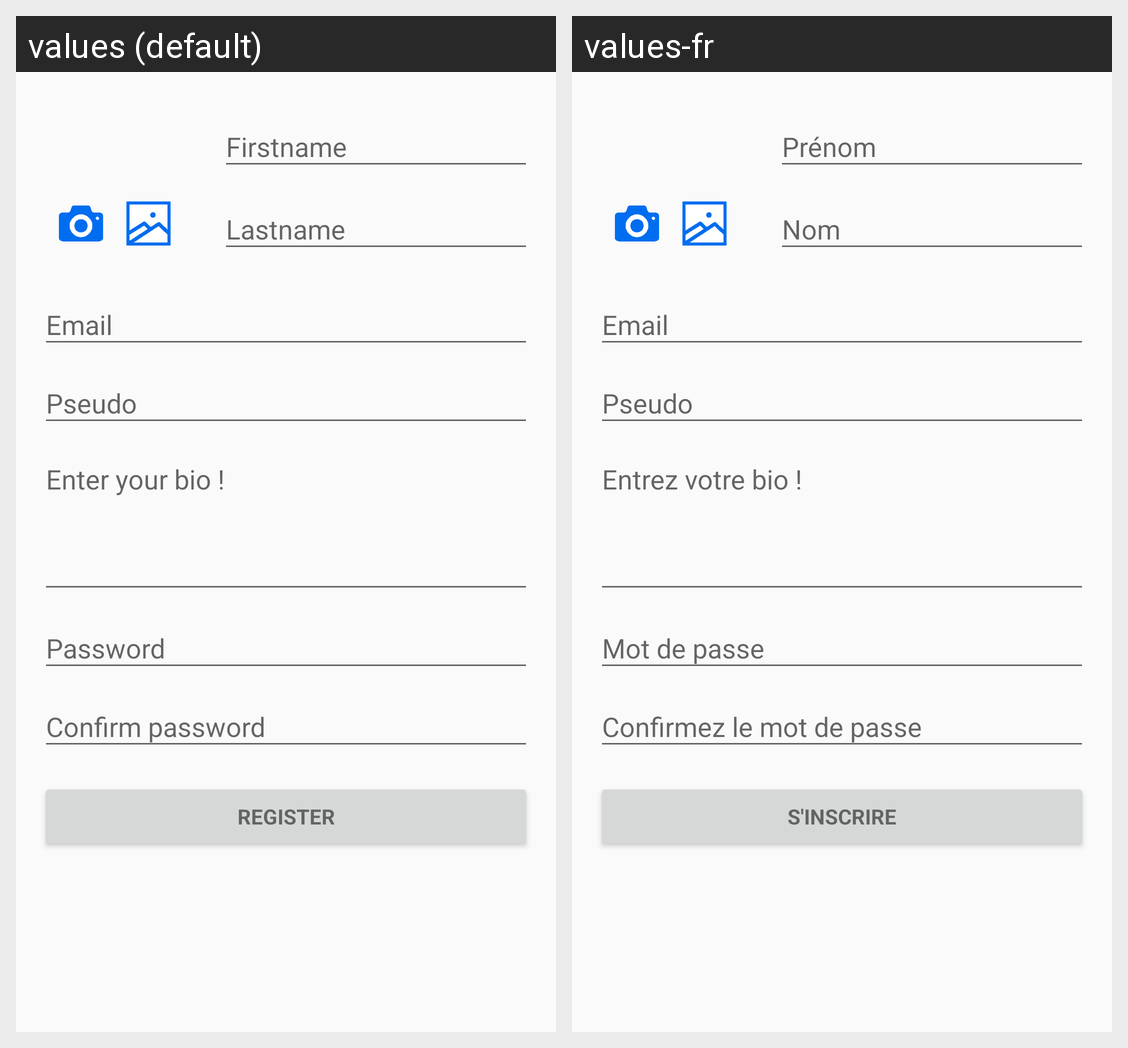

Locale-by-locale string values for the Android screen shown in this grid:
Android screen res/layout/activity_register.xml rendered under 2 locales, left to right: values (default), values-fr. Device: Nexus 5 (rendered at 1080×1920; each locale shown at half size, 540×960, under a caption strip naming it); theme AppTheme.
Strings drawn on this screen, with the default value and each locale's value (text and hints the layout hard-codes, and strings that could not be matched under every locale, appear in the picture but are not listed):

prompt_firstname
  values: Firstname
  values-fr: Prénom

prompt_lastname
  values: Lastname
  values-fr: Nom

prompt_email
  values: Email
  values-fr: Email

prompt_pseudo
  values: Pseudo
  values-fr: Pseudo

prompt_password
  values: Password
  values-fr: Mot de passe

prompt_passwordConfirm
  values: Confirm password
  values-fr: Confirmez le mot de passe

action_register
  values: Register
  values-fr: S'inscrire
